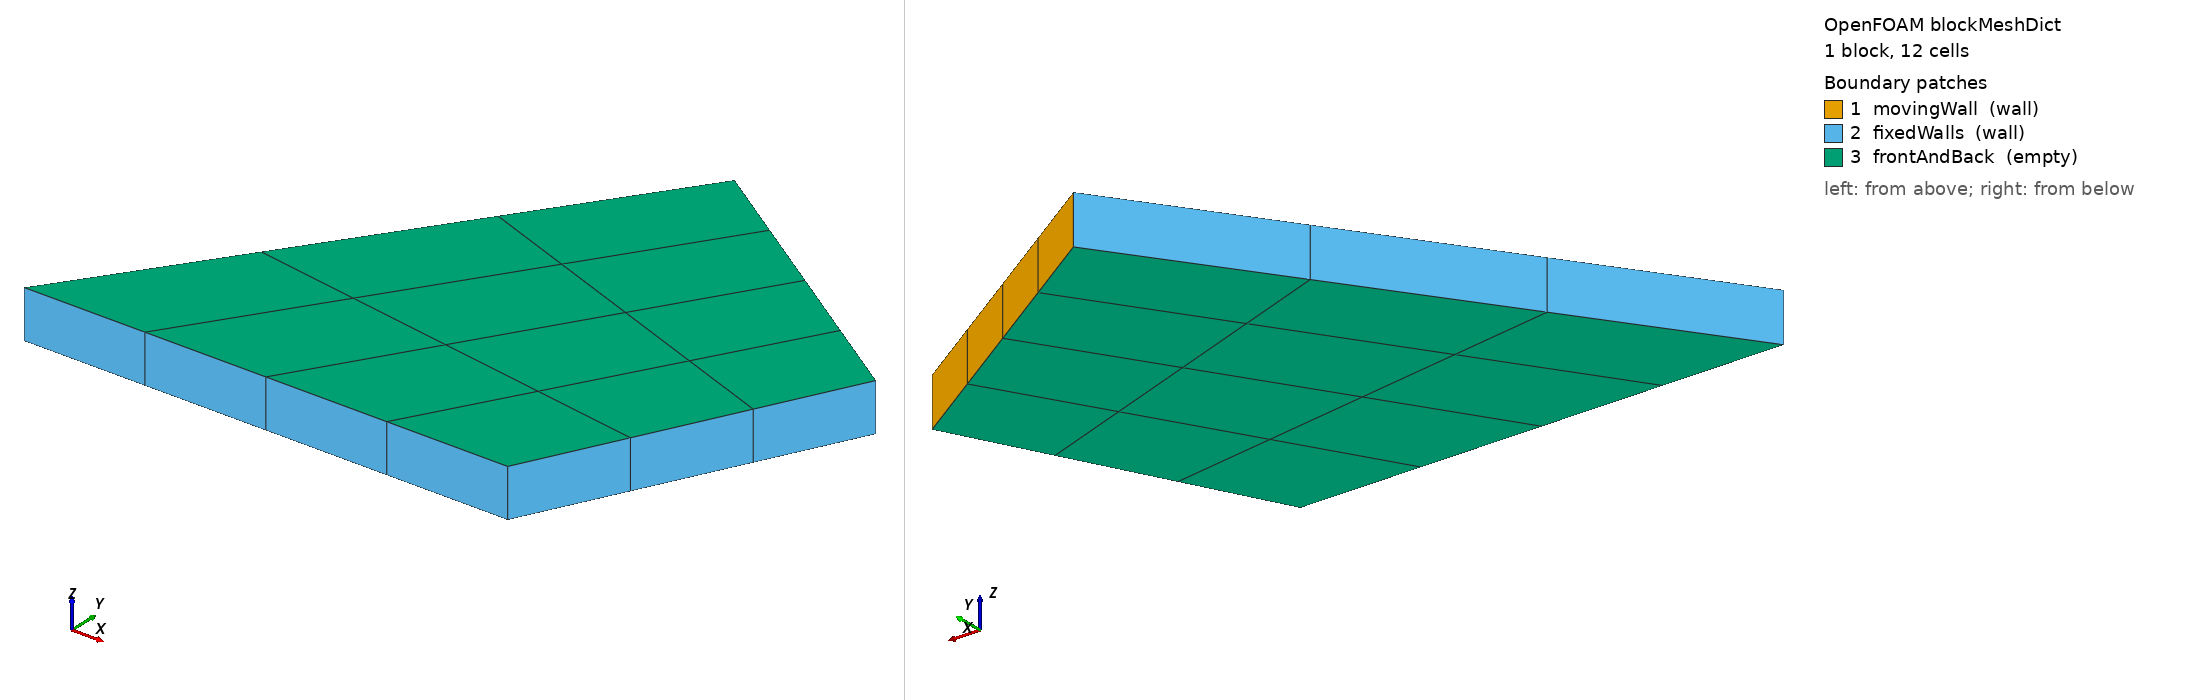

OpenFOAM case: the mesh blockMesh builds from blockMeshDict, 1 block(s), 12 cells. Boundary patches (legend numbers): 1 movingWall (wall), 2 fixedWalls (wall), 3 frontAndBack (empty). Left view from above one corner, right view from below the opposite corner. Boundary conditions: 0 field file(s) under 0/; 0 of 3 drawn patches have an entry in a shipped field file.

=== system/blockMeshDict ===
/*--------------------------------*- C++ -*----------------------------------*\
| =========                 |                                                 |
| \\      /  F ield         | OpenFOAM: The Open Source CFD Toolbox           |
|  \\    /   O peration     | Version:  v2606                                 |
|   \\  /    A nd           | Website:  www.openfoam.com                      |
|    \\/     M anipulation  |                                                 |
\*---------------------------------------------------------------------------*/
FoamFile
{
    version     2.0;
    format      ascii;
    class       dictionary;
    object      blockMeshDict;
}
// * * * * * * * * * * * * * * * * * * * * * * * * * * * * * * * * * * * * * //

scale   0.1;

vertices
(
    (0 0 0)
    (1 0 0)
    (1.3 0.6 0)
    (0.7 1 0)
    (0 0 0.1)
    (1 0 0.1)
    (1.3 0.6 0.1)
    (0.7 1 0.1)
);

blocks
(
    hex (0 1 2 3 4 5 6 7) (4 3 1) simpleGrading (1 1 1)
);

edges
(
);

boundary
(
    movingWall
    {
        type wall;
        faces
        (
            (3 7 6 2)
        );
    }
    fixedWalls
    {
        type wall;
        faces
        (
            (0 4 7 3)
            (2 6 5 1)
            (1 5 4 0)
        );
    }
    frontAndBack
    {
        type empty;
        faces
        (
            (0 3 2 1)
            (4 5 6 7)
        );
    }
);


// ************************************************************************* //
